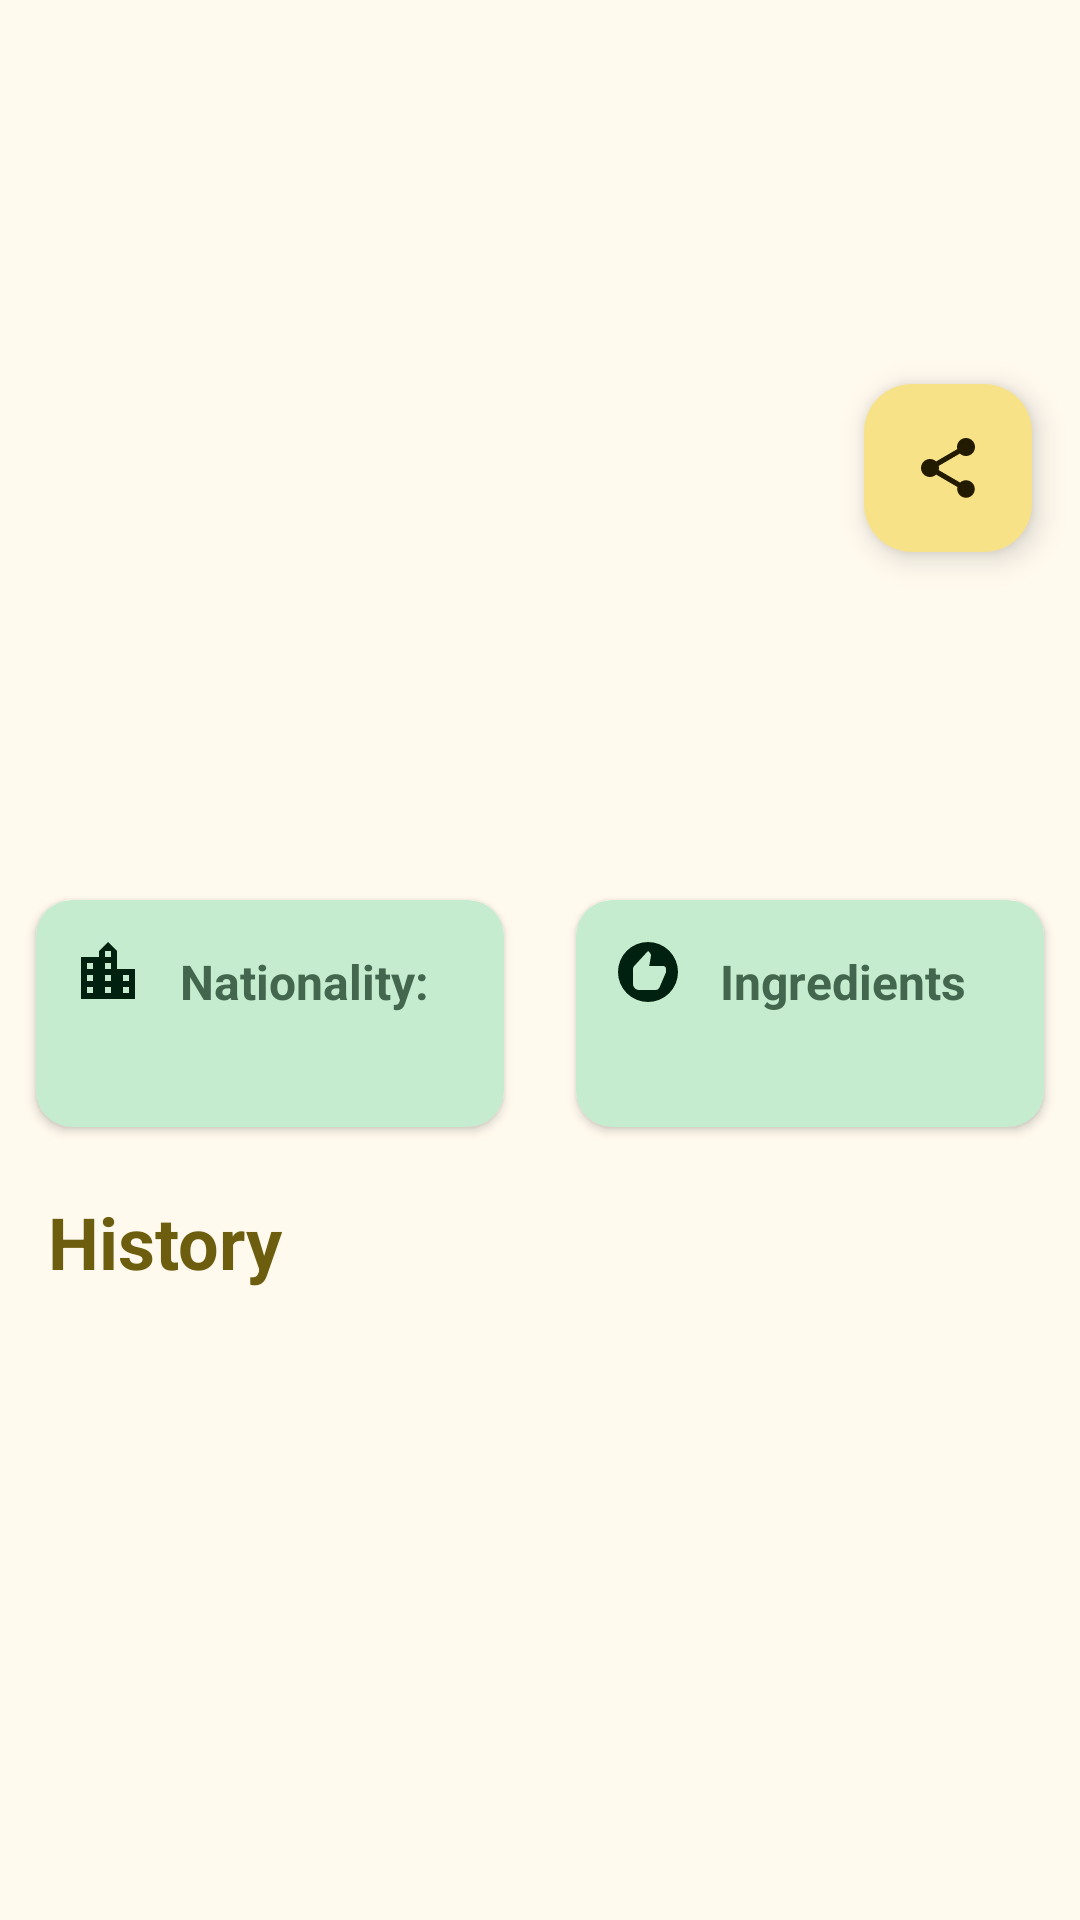

Produce the Android XML layout that renders to this screen, including the resource entries it uses.
<!-- AndroidManifest.xml: application theme Theme.GastroPedia -->
<!-- res/layout/activity_detail_gastro.xml -->
<?xml version="1.0" encoding="utf-8"?>
<ScrollView xmlns:android="http://schemas.android.com/apk/res/android"
    xmlns:app="http://schemas.android.com/apk/res-auto"
    xmlns:tools="http://schemas.android.com/tools"
    android:id="@+id/main"
    android:layout_width="match_parent"
    android:layout_height="match_parent"
    tools:context=".DetailGastroActivity">

    <androidx.constraintlayout.widget.ConstraintLayout
        android:layout_width="match_parent"
        android:layout_height="wrap_content">

        <ImageView
            android:id="@+id/img_gastro"
            android:layout_width="0dp"
            android:layout_height="200dp"
            android:scaleType="centerCrop"
            app:layout_constraintEnd_toEndOf="parent"
            app:layout_constraintStart_toStartOf="parent"
            app:layout_constraintTop_toTopOf="parent"
            tools:src="@tools:sample/avatars" />

        <com.google.android.material.floatingactionbutton.FloatingActionButton
            android:id="@+id/fab_share"
            android:layout_width="wrap_content"
            android:layout_height="wrap_content"
            android:layout_margin="16dp"
            android:contentDescription="@string/share_this_gastronomy"
            android:src="@drawable/baseline_share_24"
            app:layout_constraintBottom_toBottomOf="@id/img_gastro"
            app:layout_constraintEnd_toEndOf="parent" />

        <TextView
            android:id="@+id/tv_gastro_title"
            android:layout_width="match_parent"
            android:layout_height="wrap_content"
            android:layout_marginHorizontal="16dp"
            android:layout_marginTop="22dp"
            android:textColor="@color/md_theme_primary"
            android:textSize="24sp"
            android:textStyle="bold"
            app:layout_constraintEnd_toEndOf="parent"
            app:layout_constraintStart_toStartOf="parent"
            app:layout_constraintTop_toBottomOf="@id/img_gastro"
            tools:text="title" />

        <TextView
            android:id="@+id/tv_gastro_description"
            android:layout_width="match_parent"
            android:layout_height="wrap_content"
            android:layout_marginHorizontal="16dp"
            android:layout_marginVertical="8dp"
            android:textColor="@color/md_theme_primary"
            android:textSize="16sp"
            app:layout_constraintEnd_toEndOf="@id/tv_gastro_title"
            app:layout_constraintStart_toStartOf="@id/tv_gastro_title"
            app:layout_constraintTop_toBottomOf="@id/tv_gastro_title"
            tools:text="description" />

        <androidx.cardview.widget.CardView
            android:id="@+id/card_ingredient_detail"
            android:layout_width="0dp"
            android:layout_height="wrap_content"
            android:layout_gravity="center"

            android:layout_marginHorizontal="12dp"


            android:backgroundTint="@color/md_theme_tertiaryContainer"
            app:cardCornerRadius="12dp"
            app:layout_constraintEnd_toEndOf="parent"
            app:layout_constraintStart_toEndOf="@id/card_city_detail"
            app:layout_constraintTop_toTopOf="@id/card_city_detail">

            <androidx.constraintlayout.widget.ConstraintLayout
                android:layout_width="match_parent"
                android:layout_height="wrap_content"
                android:padding="12dp">

                <ImageView
                    android:id="@+id/banner_ingredient_icon"
                    android:layout_width="wrap_content"
                    android:layout_height="wrap_content"
                    android:src="@drawable/baseline_recommend_24"
                    app:layout_constraintStart_toStartOf="parent"

                    app:layout_constraintTop_toTopOf="parent" />

                <TextView
                    android:id="@+id/banner_ingredient_title"
                    android:layout_width="0dp"
                    android:layout_height="wrap_content"
                    android:layout_marginStart="12dp"
                    android:layout_marginTop="6dp"
                    android:text="@string/ingredients"
                    android:textColor="@color/md_theme_tertiary"
                    android:textSize="16sp"
                    android:textStyle="bold"
                    app:layout_constraintBottom_toBottomOf="@id/banner_ingredient_icon"
                    app:layout_constraintEnd_toEndOf="parent"
                    app:layout_constraintStart_toEndOf="@id/banner_ingredient_icon"
                    app:layout_constraintTop_toTopOf="@id/banner_ingredient_icon" />

                <TextView
                    android:id="@+id/banner_title_ingredient_entry"
                    android:layout_width="0dp"
                    android:layout_height="wrap_content"
                    android:layout_marginTop="4dp"
                    android:textColor="@color/md_theme_tertiary"
                    android:textSize="16sp"
                    app:layout_constraintEnd_toEndOf="@id/banner_ingredient_title"
                    app:layout_constraintStart_toStartOf="parent"
                    app:layout_constraintTop_toBottomOf="@id/banner_ingredient_title"
                    tools:text="Indonesia" />


            </androidx.constraintlayout.widget.ConstraintLayout>

        </androidx.cardview.widget.CardView>

        <androidx.cardview.widget.CardView
            android:id="@+id/card_city_detail"
            android:layout_width="0dp"
            android:layout_height="wrap_content"
            android:layout_gravity="center"
            android:layout_marginHorizontal="12dp"
            android:layout_marginTop="16dp"
            android:backgroundTint="@color/md_theme_tertiaryContainer"
            app:cardCornerRadius="12dp"
            app:layout_constraintEnd_toStartOf="@id/card_ingredient_detail"
            app:layout_constraintStart_toStartOf="parent"
            app:layout_constraintTop_toBottomOf="@id/tv_gastro_description">


            <androidx.constraintlayout.widget.ConstraintLayout
                android:layout_width="match_parent"
                android:layout_height="wrap_content"
                android:padding="12dp">

                <ImageView
                    android:id="@+id/banner_icon"
                    android:layout_width="wrap_content"
                    android:layout_height="wrap_content"
                    android:src="@drawable/baseline_location_city_24"
                    app:layout_constraintStart_toStartOf="parent"

                    app:layout_constraintTop_toTopOf="parent" />

                <TextView
                    android:id="@+id/banner_title"
                    android:layout_width="0dp"
                    android:layout_height="wrap_content"

                    android:layout_marginStart="12dp"
                    android:layout_marginTop="6dp"
                    android:text="@string/nationality"
                    android:textColor="@color/md_theme_tertiary"
                    android:textSize="16sp"
                    android:textStyle="bold"
                    app:layout_constraintBottom_toBottomOf="@id/banner_icon"
                    app:layout_constraintEnd_toEndOf="parent"
                    app:layout_constraintStart_toEndOf="@id/banner_icon"
                    app:layout_constraintTop_toTopOf="@id/banner_icon" />

                <TextView
                    android:id="@+id/banner_title_entry"
                    android:layout_width="0dp"
                    android:layout_height="wrap_content"
                    android:layout_marginTop="4dp"
                    android:textColor="@color/md_theme_tertiary"
                    android:textSize="16sp"
                    app:layout_constraintEnd_toEndOf="@id/banner_title"
                    app:layout_constraintStart_toStartOf="@id/banner_title"
                    app:layout_constraintTop_toBottomOf="@id/banner_title"
                    tools:text="Indonesia" />


            </androidx.constraintlayout.widget.ConstraintLayout>

        </androidx.cardview.widget.CardView>


        <TextView
            android:id="@+id/tv_gastro_history_title"
            android:layout_width="match_parent"
            android:layout_height="wrap_content"
            android:layout_marginHorizontal="16dp"
            android:layout_marginTop="22dp"
            android:text="@string/history"
            android:textColor="@color/md_theme_primary"
            android:textSize="24sp"
            android:textStyle="bold"
            app:layout_constraintEnd_toEndOf="parent"
            app:layout_constraintStart_toStartOf="parent"
            app:layout_constraintTop_toBottomOf="@id/card_ingredient_detail" />

        <TextView
            android:id="@+id/tv_gastro_history_content"
            android:layout_width="match_parent"
            android:layout_height="wrap_content"
            android:layout_marginHorizontal="16dp"
            android:layout_marginTop="8dp"
            android:textColor="@color/md_theme_primary"
            android:textSize="16sp"
            app:layout_constraintEnd_toEndOf="parent"
            app:layout_constraintStart_toStartOf="parent"
            app:layout_constraintTop_toBottomOf="@id/tv_gastro_history_title"
            tools:text="history series" />


    </androidx.constraintlayout.widget.ConstraintLayout>

</ScrollView>
<!-- resources referenced by this layout -->
<resources>
  <color name="md_theme_primary">#6D5E0F</color>
  <color name="md_theme_tertiary">#43664E</color>
  <color name="md_theme_tertiaryContainer">#C5ECCE</color>
  <!-- drawable baseline_location_city_24 (drawable) -->
  <vector xmlns:android="http://schemas.android.com/apk/res/android" android:height="24dp" android:tint="#00210F" android:viewportHeight="24" android:viewportWidth="24" android:width="24dp">
        
      <path android:fillColor="@android:color/white" android:pathData="M15,11L15,5l-3,-3 -3,3v2L3,7v14h18L21,11h-6zM7,19L5,19v-2h2v2zM7,15L5,15v-2h2v2zM7,11L5,11L5,9h2v2zM13,19h-2v-2h2v2zM13,15h-2v-2h2v2zM13,11h-2L11,9h2v2zM13,7h-2L11,5h2v2zM19,19h-2v-2h2v2zM19,15h-2v-2h2v2z"/>
      
  </vector>
  <!-- drawable baseline_recommend_24 (drawable) -->
  <vector xmlns:android="http://schemas.android.com/apk/res/android" android:height="24dp" android:tint="#00210F" android:viewportHeight="24" android:viewportWidth="24" android:width="24dp">
        
      <path android:fillColor="@android:color/white" android:pathData="M12,2a10,10 0,1 0,10 10A10,10 0,0 0,12 2zM18,11.8a0.9,0.9 0,0 1,-0.1 0.5l-2.1,4.9a1.34,1.34 0,0 1,-1.3 0.8L9,18a2,2 0,0 1,-2 -2v-5a1.28,1.28 0,0 1,0.4 -1L12,5l0.69,0.69a1.08,1.08 0,0 1,0.3 0.7v0.2L12.41,10L17,10a1,1 0,0 1,1 1z"/>
      
  </vector>
  <string name="history">History</string>
  <string name="ingredients">Ingredients</string>
  <string name="nationality">Nationality:</string>
  <string name="share_this_gastronomy">Share this gastronomy</string>
  <style name="Theme.GastroPedia" parent="Base.Theme.GastroPedia" />
  <color name="md_theme_onPrimary">#FFFFFF</color>
  <color name="md_theme_primaryContainer">#F8E287</color>
  <color name="md_theme_onPrimaryContainer">#221B00</color>
  <color name="md_theme_secondary">#665E40</color>
  <color name="md_theme_onSecondary">#FFFFFF</color>
  <color name="md_theme_secondaryContainer">#EEE2BC</color>
  <color name="md_theme_onSecondaryContainer">#211B04</color>
  <color name="md_theme_onTertiary">#FFFFFF</color>
  <color name="md_theme_onTertiaryContainer">#00210F</color>
  <color name="md_theme_error">#BA1A1A</color>
  <color name="md_theme_onError">#FFFFFF</color>
  <color name="md_theme_errorContainer">#FFDAD6</color>
  <color name="md_theme_onErrorContainer">#410002</color>
  <color name="md_theme_background">#FFF9EE</color>
  <color name="md_theme_onBackground">#1E1B13</color>
  <color name="md_theme_surface">#FFF9EE</color>
  <color name="md_theme_onSurface">#1E1B13</color>
  <color name="md_theme_surfaceVariant">#EAE2D0</color>
  <color name="md_theme_onSurfaceVariant">#4B4739</color>
  <color name="md_theme_outline">#7C7767</color>
  <color name="md_theme_outlineVariant">#CDC6B4</color>
  <color name="md_theme_inverseSurface">#333027</color>
  <color name="md_theme_inverseOnSurface">#F7F0E2</color>
  <color name="md_theme_inversePrimary">#DBC66E</color>
  <color name="md_theme_primaryFixed">#F8E287</color>
  <color name="md_theme_onPrimaryFixed">#221B00</color>
  <color name="md_theme_primaryFixedDim">#DBC66E</color>
  <color name="md_theme_onPrimaryFixedVariant">#534600</color>
  <color name="md_theme_secondaryFixed">#EEE2BC</color>
  <color name="md_theme_onSecondaryFixed">#211B04</color>
  <color name="md_theme_secondaryFixedDim">#D1C6A1</color>
  <color name="md_theme_onSecondaryFixedVariant">#4E472A</color>
  <color name="md_theme_tertiaryFixed">#C5ECCE</color>
  <color name="md_theme_onTertiaryFixed">#00210F</color>
  <color name="md_theme_tertiaryFixedDim">#A9D0B3</color>
  <color name="md_theme_onTertiaryFixedVariant">#2C4E38</color>
  <color name="md_theme_surfaceDim">#E0D9CC</color>
  <color name="md_theme_surfaceBright">#FFF9EE</color>
  <color name="md_theme_surfaceContainerLowest">#FFFFFF</color>
  <color name="md_theme_surfaceContainerLow">#FAF3E5</color>
  <color name="md_theme_surfaceContainer">#F4EDDF</color>
  <color name="md_theme_surfaceContainerHigh">#EEE8DA</color>
  <color name="md_theme_surfaceContainerHighest">#E8E2D4</color>
</resources>
